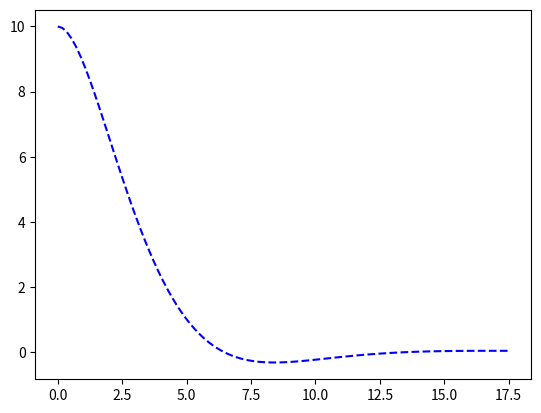

The matplotlib source for this figure:
# Should match the matlab version
import matplotlib.pyplot as plt
import numpy as np
from scipy import signal

A = np.array([[0.0, 1.0], [0.0, -10.0/100]])
B = np.array([[0.0], [1.0/100.0]])
C = np.array([1.0, 0.0])
D = np.array([0.0])
K = np.array([30.0, 70.0])
X = np.array([10, 0.0])

sys = signal.StateSpace(A-B*K, B, C, D)
t, y = signal.step(sys, X0=X)

plt.plot(t, y, 'b--', label="State Space")
plt.show()
